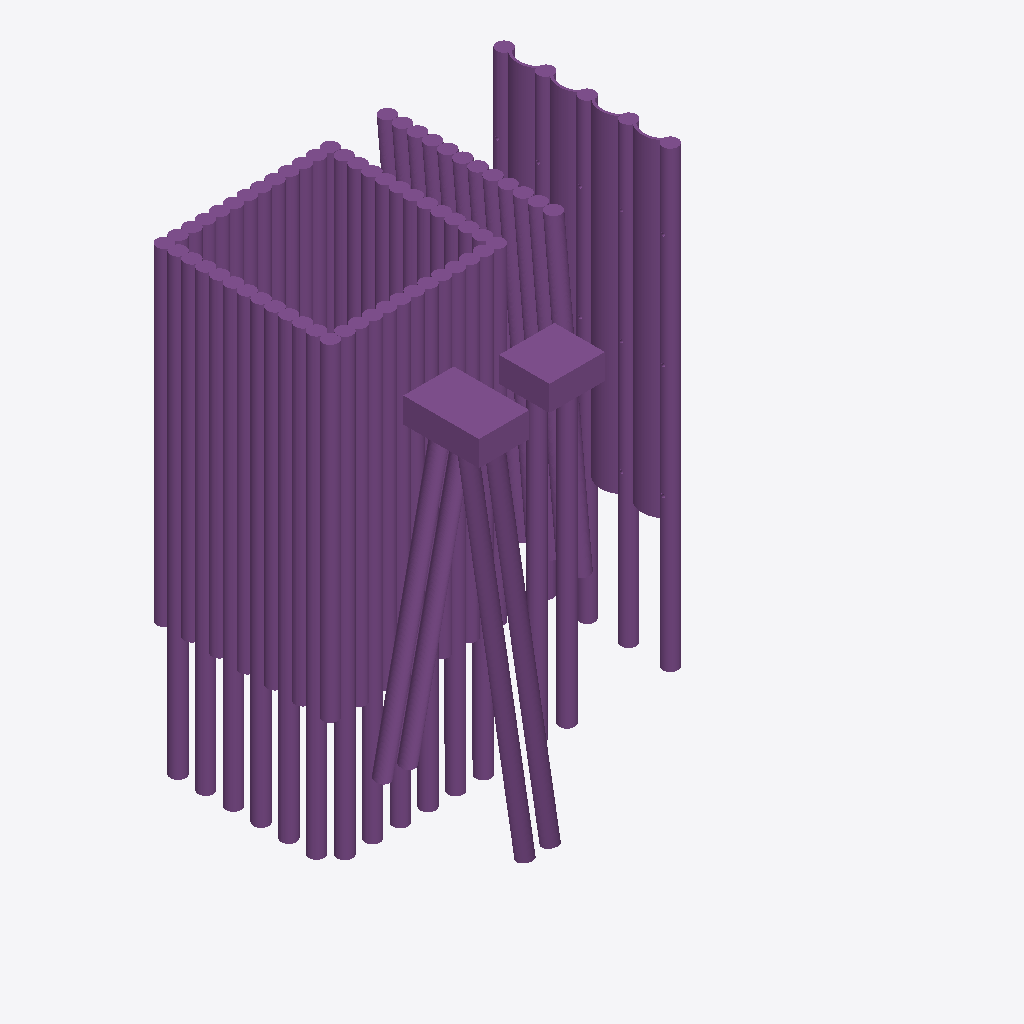
Isometric view of an IFC building model (IFC-SPF (STEP), schema IFC2X3, length unit millimetre), seen from the south-west, elements coloured by IFC class: 77 piles (purple).
Extent 28.6 m × 29.9 m × 36.0 m (x, y, z). Storeys (1): Storey B at -2.40 m. Elements (77): 77 IfcPile.

HEADER;
FILE_DESCRIPTION(('ViewDefinition [CoordinationView_V2.0]','Comment [System: Bentley AECOsim Building Designer 08.11.09.610]'),'2;1');
FILE_NAME('Pile_01_ABD','2014-10-27T16:27:27+03:00',('Author'),('Bentley Systems Inc.'),'ST-DEVELOPER v12','AECOsim Building Designer 08.11.09.610 debug bui','Administrator');
FILE_SCHEMA(('IFC2X3'));
ENDSEC;
DATA;
#2482=IFCPROJECT('0M6o7Znnv7hxsbWgeu7oQq',#16,'IFC2x3_CV2_certification','Project for IFC2x3 CV2 certification',$,$,$,(#189),#2481);
#1806=IFCSITE('23B$bNeGHFQuMYJzvUX0FD',#16,'Rosenheim','Site for IFC2x3 CV2 certification',$,#909,$,$,.ELEMENT.,$,$,0.0,$,$);
#908=IFCBUILDING('0egxQwY_f1gu8gKNn_ue_Y',#16,'Cube Diagonal','Building for IFC2x3 CV2 certification :Cube Diagonal',$,#910,$,'Cube Diagonal',.ELEMENT.,-2400.0,0.0,#17);
#907=IFCBUILDINGSTOREY('1jFEa7L_vCqvBqR1UFSVSo',#16,'Storey B','',$,#911,$,'FloorTemplate',.ELEMENT.,0.0);
#906=IFCPILE('1zauuSK3LF3e3oW0pvOpEl',#16,'pile_03_05','0, Pile_01_ABD.dgn, Design Model:70400','Reinforced pile',#1000,#826,$,.NOTDEFINED.,$);
#901=IFCPILE('2XykkQsWj3Pu5alKr6qFDp',#16,'concrete bacing_04','0, Pile_01_ABD.dgn, Design Model:63972','Sprayed concrete bracing',#983,#809,$,.NOTDEFINED.,$);
#900=IFCPILE('3DH0EYILPFC92YbX9q63e5',#16,'concrete bacing_03','0, Pile_01_ABD.dgn, Design Model:63934','Sprayed concrete bracing',#982,#808,$,.NOTDEFINED.,$);
#872=IFCPILE('2G$yHDtrPAjArBTQ2jvyC$',#16,'pile_01_36','0, Pile_01_ABD.dgn, Design Model:70091','Reinforced pile',#954,#780,$,.NOTDEFINED.,$);
#905=IFCPILE('1H624Xnbn7mO5VTMWxwc7t',#16,'pile_03_04','0, Pile_01_ABD.dgn, Design Model:70358','Reinforced pile',#996,#822,$,.NOTDEFINED.,$);
#875=IFCPILE('3Y$eSqIHb0Z8fuyJ$Txqjg',#16,'pile_01_40','0, Pile_01_ABD.dgn, Design Model:70101','Reinforced pile',#957,#783,$,.NOTDEFINED.,$);
#877=IFCPILE('37OejvJgfBRw7tYfKti8Oh',#16,'pile_01_42','0, Pile_01_ABD.dgn, Design Model:70100','Reinforced pile',#959,#785,$,.NOTDEFINED.,$);
#883=IFCPILE('1OpjQ1Nlv4sQuTxfUC_8zS',#16,'pile_01_48','0, Pile_01_ABD.dgn, Design Model:70096','Reinforced pile',#965,#791,$,.NOTDEFINED.,$);
#835=IFCPILE('2ZaRa6uWHAzADI2QLpXaH7',#16,'pile_04_04','0, Pile_01_ABD.dgn, Design Model:65895','Reinforced pile',#917,#743,$,.NOTDEFINED.,$);
#881=IFCPILE('0XQtWNERb4bRMUvp5aEqh1',#16,'pile_01_46','0, Pile_01_ABD.dgn, Design Model:70098','Reinforced pile',#963,#789,$,.NOTDEFINED.,$);
#873=IFCPILE('2YTYTyRO57Rvli1vd5vax6',#16,'pile_01_38','0, Pile_01_ABD.dgn, Design Model:70102','Reinforced pile',#955,#781,$,.NOTDEFINED.,$);
#879=IFCPILE('2MA1pOdQn4Z8IbeFs6HVVv',#16,'pile_01_44','0, Pile_01_ABD.dgn, Design Model:70099','Reinforced pile',#961,#787,$,.NOTDEFINED.,$);
#834=IFCPILE('1ymLj3TvX1yREU4oNqTt8f',#16,'pile_04_03','0, Pile_01_ABD.dgn, Design Model:65987','Reinforced pile',#916,#742,$,.NOTDEFINED.,$);
#848=IFCPILE('2wT5q2Zij9R9zwlS$_sOAI',#16,'pile_01_37','0, Pile_01_ABD.dgn, Design Model:70109','Non-reinforced pile',#930,#756,$,.NOTDEFINED.,$);
#896=IFCPILE('0fdpeZZEX3FwJ7x0ox5kzF',#16,'Footing','0, Pile_01_ABD.dgn, Design Model:65181','Footing',#978,#804,$,.NOTDEFINED.,$);
#870=IFCPILE('16qrRZhWf2kf0OGDhT6vX3',#16,'pile_01_34','0, Pile_01_ABD.dgn, Design Model:70090','Reinforced pile',#952,#778,$,.NOTDEFINED.,$);
#832=IFCPILE('22lzbYnE1FYhSBxwWV4bIp',#16,'pile_04_01','0, Pile_01_ABD.dgn, Design Model:65859','Reinforced pile',#914,#740,$,.NOTDEFINED.,$);
#831=IFCPILE('3BvnfWlH1EIv9YXU1q5Akq',#16,'pile_05_02','0, Pile_01_ABD.dgn, Design Model:66031','Reinforced pile',#913,#739,$,.NOTDEFINED.,$);
#833=IFCPILE('0f6fKWqSPD9Pv0teN4sSst',#16,'pile_04_02','0, Pile_01_ABD.dgn, Design Model:65961','Reinforced pile',#915,#741,$,.NOTDEFINED.,$);
#864=IFCPILE('23Zwlpd71EyvHlH6OZ77nK',#16,'pile_01_28','0, Pile_01_ABD.dgn, Design Model:70087','Reinforced pile',#946,#772,$,.NOTDEFINED.,$);
#904=IFCPILE('0fEp4n$45DXwt64fN$tG0U',#16,'pile_03_03','0, Pile_01_ABD.dgn, Design Model:70316','Reinforced pile',#992,#818,$,.NOTDEFINED.,$);
#897=IFCPILE('1Gs2ACMbXE_wgrjHAT9PGX',#16,'Footing','0, Pile_01_ABD.dgn, Design Model:65203','Footing',#979,#805,$,.NOTDEFINED.,$);
#830=IFCPILE('1bErYP2oX4oxyOKMVgnjTe',#16,'pile_05_01','0, Pile_01_ABD.dgn, Design Model:66013','Reinforced pile',#912,#738,$,.NOTDEFINED.,$);
#876=IFCPILE('0cSRUx$EX1NRjqiKcYQ$a0',#16,'pile_01_41','0, Pile_01_ABD.dgn, Design Model:70105','Non-reinforced pile',#958,#784,$,.NOTDEFINED.,$);
#882=IFCPILE('2YKGc_3ST5y9WKzIKSKiR8',#16,'pile_01_47','0, Pile_01_ABD.dgn, Design Model:70097','Non-reinforced pile',#964,#790,$,.NOTDEFINED.,$);
#880=IFCPILE('0jTlkhU55BseJH5HMlGqe5',#16,'pile_01_45','0, Pile_01_ABD.dgn, Design Model:70103','Non-reinforced pile',#962,#788,$,.NOTDEFINED.,$);
#874=IFCPILE('1OY5cGF7b7Ixt5eysduEMm',#16,'pile_01_39','0, Pile_01_ABD.dgn, Design Model:70106','Non-reinforced pile',#956,#782,$,.NOTDEFINED.,$);
#868=IFCPILE('0ZiTVmQpz6jue2CQ0jVHDG',#16,'pile_01_32','0, Pile_01_ABD.dgn, Design Model:70089','Reinforced pile',#950,#776,$,.NOTDEFINED.,$);
#869=IFCPILE('1BUsVuG1r5xQ5uxp7S3EJY',#16,'pile_01_33','0, Pile_01_ABD.dgn, Design Model:70094','Non-reinforced pile',#951,#777,$,.NOTDEFINED.,$);
#878=IFCPILE('1jgsiPSID7C8ZaPGF8o7iV',#16,'pile_01_43','0, Pile_01_ABD.dgn, Design Model:70104','Non-reinforced pile',#960,#786,$,.NOTDEFINED.,$);
#871=IFCPILE('0ErqojhqX5QObEAlj80HwM',#16,'pile_01_35','0, Pile_01_ABD.dgn, Design Model:70095','Non-reinforced pile',#953,#779,$,.NOTDEFINED.,$);
#836=IFCPILE('2Fr2LSqgT7oeNdMsdrhAze',#16,'pile_01_01','0, Pile_01_ABD.dgn, Design Model:67740','Non-reinforced pile',#918,#744,$,.NOTDEFINED.,$);
#862=IFCPILE('0aklDlF$L8Ahr9nVmHUI1Q',#16,'pile_01_26','0, Pile_01_ABD.dgn, Design Model:70085','Reinforced pile',#944,#770,$,.NOTDEFINED.,$);
#895=IFCPILE('2e1QKiUY1F5gXGT1iG4UQi',#16,'pile_02_12','0, Pile_01_ABD.dgn, Design Model:62093','Reinforced pile',#977,#803,$,.NOTDEFINED.,$);
#899=IFCPILE('0UfmksTyb7muqHIjztv8aF',#16,'concrete bacing_02','0, Pile_01_ABD.dgn, Design Model:63896','Sprayed concrete bracing',#981,#807,$,.NOTDEFINED.,$);
#866=IFCPILE('2WP$Wicp526AUq3VZ5iJQU',#16,'pile_01_30','0, Pile_01_ABD.dgn, Design Model:70088','Reinforced pile',#948,#774,$,.NOTDEFINED.,$);
#898=IFCPILE('3TwTv_6Df7r9PEGTq5i16V',#16,'concrete bacing_01','0, Pile_01_ABD.dgn, Design Model:62105','Sprayed concrete bracing',#980,#806,$,.NOTDEFINED.,$);
#863=IFCPILE('3IfPO1yVn5Svr8T7pKBxjd',#16,'pile_01_27','0, Pile_01_ABD.dgn, Design Model:70086','Non-reinforced pile',#945,#771,$,.NOTDEFINED.,$);
#892=IFCPILE('1rq0yavf14afX9VCWfop7j',#16,'pile_02_09','0, Pile_01_ABD.dgn, Design Model:62069','Reinforced pile',#974,#800,$,.NOTDEFINED.,$);
#894=IFCPILE('3RiPkeOC5BeA0V_7qylCFP',#16,'pile_02_11','0, Pile_01_ABD.dgn, Design Model:62085','Reinforced pile',#976,#802,$,.NOTDEFINED.,$);
#893=IFCPILE('2khsZazaz2$g2nb19A4nHs',#16,'pile_02_10','0, Pile_01_ABD.dgn, Design Model:62077','Reinforced pile',#975,#801,$,.NOTDEFINED.,$);
#847=IFCPILE('354LvaS7XCa9MphcKCC42$',#16,'pile_01_12','0, Pile_01_ABD.dgn, Design Model:70007','Reinforced pile',#929,#755,$,.NOTDEFINED.,$);
#867=IFCPILE('0AYwUwZuH6hPQro9ICj3H7',#16,'pile_01_31','0, Pile_01_ABD.dgn, Design Model:70093','Non-reinforced pile',#949,#775,$,.NOTDEFINED.,$);
#851=IFCPILE('1BVsUptC51ohz0nUzKSA9H',#16,'pile_01_14','0, Pile_01_ABD.dgn, Design Model:70058','Reinforced pile',#933,#759,$,.NOTDEFINED.,$);
#903=IFCPILE('0EEkqDTW15Ph2C1i1J_0xu',#16,'pile_03_02','0, Pile_01_ABD.dgn, Design Model:70274','Reinforced pile',#988,#814,$,.NOTDEFINED.,$);
#852=IFCPILE('1cfzoojJ91vurf$ByYKF3A',#16,'pile_01_15','0, Pile_01_ABD.dgn, Design Model:70062','Non-reinforced pile',#934,#760,$,.NOTDEFINED.,$);
#849=IFCPILE('0xtT60gBvEVvN19w2ay4re',#16,'pile_01_25','0, Pile_01_ABD.dgn, Design Model:70110','Non-reinforced pile',#931,#757,$,.NOTDEFINED.,$);
#865=IFCPILE('2deEgNdubBFwulFKFBJrWD',#16,'pile_01_29','0, Pile_01_ABD.dgn, Design Model:70092','Non-reinforced pile',#947,#773,$,.NOTDEFINED.,$);
#846=IFCPILE('39pWR8e5n0B9v39xJvT7GY',#16,'pile_01_11','0, Pile_01_ABD.dgn, Design Model:70048','Non-reinforced pile',#928,#754,$,.NOTDEFINED.,$);
#853=IFCPILE('3QooswzJj36fZShrq0mToh',#16,'pile_01_16','0, Pile_01_ABD.dgn, Design Model:70057','Reinforced pile',#935,#761,$,.NOTDEFINED.,$);
#845=IFCPILE('0ujfEiHFbBDv82IpEM4HrJ',#16,'pile_01_10','0, Pile_01_ABD.dgn, Design Model:70006','Reinforced pile',#927,#753,$,.NOTDEFINED.,$);
#891=IFCPILE('1wogoW_6X0Kh9_P9jEib2M',#16,'pile_02_08','0, Pile_01_ABD.dgn, Design Model:62061','Reinforced pile',#973,#799,$,.NOTDEFINED.,$);
#902=IFCPILE('37Rx2WZeT9Q8o_cdUU8y6A',#16,'pile_03_01','0, Pile_01_ABD.dgn, Design Model:70177','Reinforced pile',#984,#810,$,.NOTDEFINED.,$);
#854=IFCPILE('2AKzuzBFHAPO5W1yvo0iRL',#16,'pile_01_17','0, Pile_01_ABD.dgn, Design Model:70061','Non-reinforced pile',#936,#762,$,.NOTDEFINED.,$);
#844=IFCPILE('3DvyPxGIn8qR0KDwbL_9r1',#16,'pile_01_09','0, Pile_01_ABD.dgn, Design Model:70047','Non-reinforced pile',#926,#752,$,.NOTDEFINED.,$);
#855=IFCPILE('11GbLXze14$woUOUbC$yOE',#16,'pile_01_18','0, Pile_01_ABD.dgn, Design Model:70056','Reinforced pile',#937,#763,$,.NOTDEFINED.,$);
#843=IFCPILE('3vVDgZZof08RU64PuHgcK4',#16,'pile_01_08','0, Pile_01_ABD.dgn, Design Model:70005','Reinforced pile',#925,#751,$,.NOTDEFINED.,$);
#850=IFCPILE('2edlLDoxrBpP_jJSDjib6i',#16,'pile_01_13','0, Pile_01_ABD.dgn, Design Model:70111','Non-reinforced pile',#932,#758,$,.NOTDEFINED.,$);
#856=IFCPILE('3EggMeCkn8lBC9$zXTOKWV',#16,'pile_01_19','0, Pile_01_ABD.dgn, Design Model:70060','Non-reinforced pile',#938,#764,$,.NOTDEFINED.,$);
#842=IFCPILE('1LtD9JRCj3wAthbCCKZrk1',#16,'pile_01_07','0, Pile_01_ABD.dgn, Design Model:70046','Non-reinforced pile',#924,#750,$,.NOTDEFINED.,$);
#841=IFCPILE('3uJuJ_fT1E4vI$67nwHIQT',#16,'pile_01_06','0, Pile_01_ABD.dgn, Design Model:70004','Reinforced pile',#923,#749,$,.NOTDEFINED.,$);
#857=IFCPILE('3l5hlWRjr8lgB9DrsUaNTw',#16,'pile_01_20','0, Pile_01_ABD.dgn, Design Model:70055','Reinforced pile',#939,#765,$,.NOTDEFINED.,$);
#886=IFCPILE('1egAs_caT5NxM__XtS2nkV',#16,'pile_02_03','0, Pile_01_ABD.dgn, Design Model:62021','Reinforced pile',#968,#794,$,.NOTDEFINED.,$);
#888=IFCPILE('0cmz32ffX6DupBUqXQhBip',#16,'pile_02_05','0, Pile_01_ABD.dgn, Design Model:62037','Reinforced pile',#970,#796,$,.NOTDEFINED.,$);
#890=IFCPILE('2Yv77emYP6VwE2wlrFcu_$',#16,'pile_02_07','0, Pile_01_ABD.dgn, Design Model:62053','Reinforced pile',#972,#798,$,.NOTDEFINED.,$);
#887=IFCPILE('3I5SbI5qL9rhwj6Up3ammX',#16,'pile_02_04','0, Pile_01_ABD.dgn, Design Model:62029','Reinforced pile',#969,#795,$,.NOTDEFINED.,$);
#884=IFCPILE('0Gl71cVurFn8bxAOox6M4X',#16,'pile_02_01','0, Pile_01_ABD.dgn, Design Model:61998','Reinforced pile',#966,#792,$,.NOTDEFINED.,$);
#885=IFCPILE('3vLXcNhJDEreqaYJCWrYXC',#16,'pile_02_02','0, Pile_01_ABD.dgn, Design Model:62013','Reinforced pile',#967,#793,$,.NOTDEFINED.,$);
#889=IFCPILE('3eqW43S4z1j9O7cNPtiRKq',#16,'pile_02_06','0, Pile_01_ABD.dgn, Design Model:62045','Reinforced pile',#971,#797,$,.NOTDEFINED.,$);
#858=IFCPILE('0wukacelb3Wev$v9hYsnyA',#16,'pile_01_21','0, Pile_01_ABD.dgn, Design Model:70059','Non-reinforced pile',#940,#766,$,.NOTDEFINED.,$);
#840=IFCPILE('1jQQiGIAnFzxOUzrdmJYDS',#16,'pile_01_05','0, Pile_01_ABD.dgn, Design Model:70045','Non-reinforced pile',#922,#748,$,.NOTDEFINED.,$);
#859=IFCPILE('33NCdP5Lr9_BjdlBBEiE7Z',#16,'pile_01_22','0, Pile_01_ABD.dgn, Design Model:70054','Reinforced pile',#941,#767,$,.NOTDEFINED.,$);
#839=IFCPILE('2AGwdo00195gLHPP9x1voH',#16,'pile_01_04','0, Pile_01_ABD.dgn, Design Model:70003','Reinforced pile',#921,#747,$,.NOTDEFINED.,$);
#860=IFCPILE('0uAZSumkj5Y9HoSOzZouOi',#16,'pile_01_23','0, Pile_01_ABD.dgn, Design Model:70053','Non-reinforced pile',#942,#768,$,.NOTDEFINED.,$);
#838=IFCPILE('36GFyp3Ab1vw9FLKSrDfD0',#16,'pile_01_03','0, Pile_01_ABD.dgn, Design Model:67790','Non-reinforced pile',#920,#746,$,.NOTDEFINED.,$);
#861=IFCPILE('1dflFbr$P9PgsWXHoKLyXX',#16,'pile_01_24','0, Pile_01_ABD.dgn, Design Model:70052','Reinforced pile',#943,#769,$,.NOTDEFINED.,$);
#837=IFCPILE('0rycRGKKXFDwWIaOTKHmU2',#16,'pile_01_02','0, Pile_01_ABD.dgn, Design Model:67745','Reinforced pile',#919,#745,$,.NOTDEFINED.,$);
ENDSEC;
